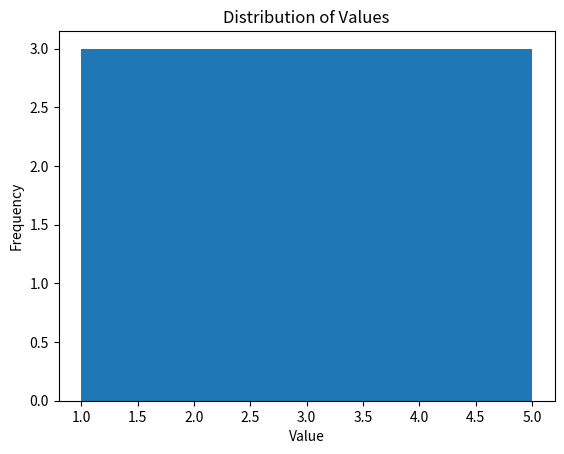

The matplotlib source for this figure:
import matplotlib
matplotlib.use('Agg')
import matplotlib.pyplot as plt

data = [1, 2, 2, 3, 3, 3, 4, 4, 5]

fig, ax = plt.subplots()

ax.hist(data, bins=3)
ax.set_title('Distribution of Values')
ax.set_xlabel('Value')
ax.set_ylabel('Frequency')

fig.savefig('task3_hist.png', dpi=150, bbox_inches='tight')
print('histogram saved as task3_hist.png')
